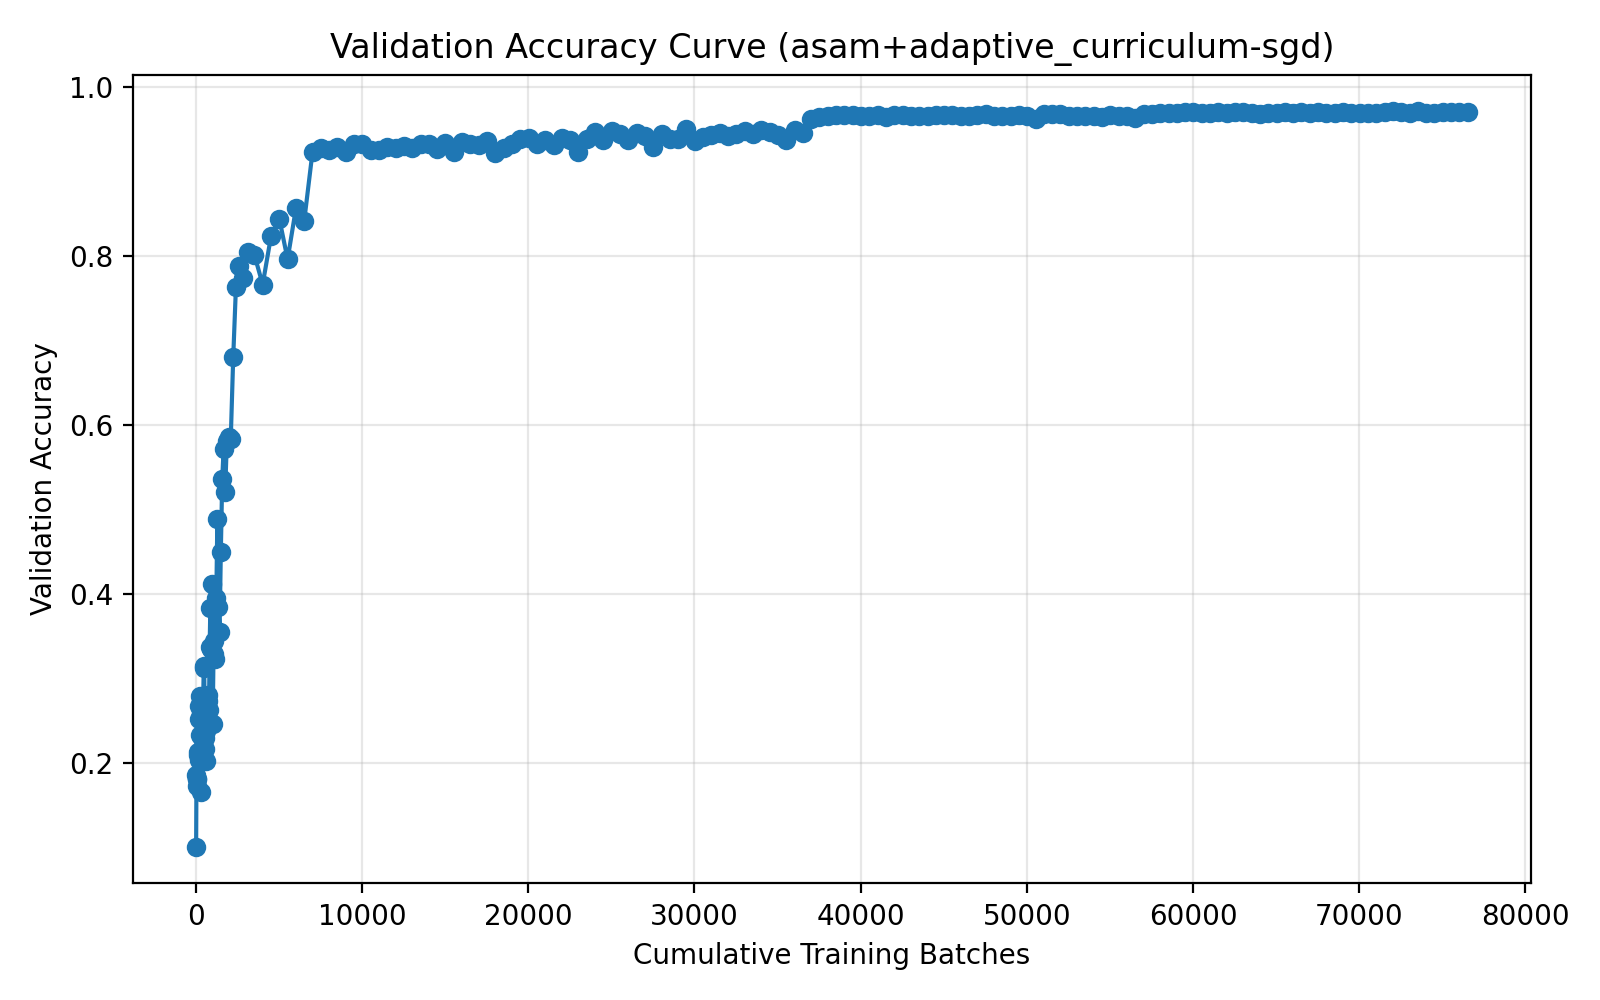

The data file committed next to this chart (first rows):
run_name, method, epoch, cumulative_batches, elapsed_seconds, val_accuracy
03-28_08-56, asam+adaptive_curriculum-sgd, 1, 20, 3.813, 0.1007
03-28_08-56, asam+adaptive_curriculum-sgd, 2, 40, 6.807, 0.1858
03-28_08-56, asam+adaptive_curriculum-sgd, 3, 60, 9.771, 0.1811
03-28_08-56, asam+adaptive_curriculum-sgd, 4, 80, 12.74, 0.1731
03-28_08-56, asam+adaptive_curriculum-sgd, 5, 100, 15.72, 0.1803
03-28_08-56, asam+adaptive_curriculum-sgd, 6, 122, 18.77, 0.2124
03-28_08-56, asam+adaptive_curriculum-sgd, 7, 144, 21.84, 0.2094
03-28_08-56, asam+adaptive_curriculum-sgd, 8, 166, 24.89, 0.2674
03-28_08-56, asam+adaptive_curriculum-sgd, 9, 188, 27.96, 0.2035
03-28_08-56, asam+adaptive_curriculum-sgd, 10, 210, 30.99, 0.2524
03-28_08-56, asam+adaptive_curriculum-sgd, 11, 235, 34.58, 0.2333
03-28_08-56, asam+adaptive_curriculum-sgd, 12, 260, 37.81, 0.2795
03-28_08-56, asam+adaptive_curriculum-sgd, 13, 285, 41.08, 0.2594
03-28_08-56, asam+adaptive_curriculum-sgd, 14, 310, 44.43, 0.1654
03-28_08-56, asam+adaptive_curriculum-sgd, 15, 337, 48.64, 0.2769
03-28_08-56, asam+adaptive_curriculum-sgd, 16, 364, 52.33, 0.2761
03-28_08-56, asam+adaptive_curriculum-sgd, 17, 391, 55.81, 0.2291
03-28_08-56, asam+adaptive_curriculum-sgd, 18, 418, 59.3, 0.2593
03-28_08-56, asam+adaptive_curriculum-sgd, 19, 448, 63.35, 0.2786
03-28_08-56, asam+adaptive_curriculum-sgd, 20, 478, 67.04, 0.3143
03-28_08-56, asam+adaptive_curriculum-sgd, 21, 508, 77.71, 0.3118
03-28_08-56, asam+adaptive_curriculum-sgd, 22, 541, 82.06, 0.2166
03-28_08-56, asam+adaptive_curriculum-sgd, 23, 574, 93.33, 0.2288
03-28_08-56, asam+adaptive_curriculum-sgd, 24, 607, 104.9, 0.202
03-28_08-56, asam+adaptive_curriculum-sgd, 25, 643, 109.6, 0.2372
03-28_08-56, asam+adaptive_curriculum-sgd, 26, 679, 121.1, 0.2721
03-28_08-56, asam+adaptive_curriculum-sgd, 27, 715, 132.5, 0.2733
03-28_08-56, asam+adaptive_curriculum-sgd, 28, 754, 144.4, 0.2801
03-28_08-56, asam+adaptive_curriculum-sgd, 29, 793, 148.7, 0.2624
03-28_08-56, asam+adaptive_curriculum-sgd, 30, 832, 159.9, 0.3369
03-28_08-56, asam+adaptive_curriculum-sgd, 31, 875, 172, 0.383
03-28_08-56, asam+adaptive_curriculum-sgd, 32, 918, 184.2, 0.3352
03-28_08-56, asam+adaptive_curriculum-sgd, 33, 966, 196.5, 0.4111
03-28_08-56, asam+adaptive_curriculum-sgd, 34, 1014, 208.4, 0.2458
03-28_08-56, asam+adaptive_curriculum-sgd, 35, 1066, 221.2, 0.3291
03-28_08-56, asam+adaptive_curriculum-sgd, 36, 1118, 234, 0.3444
03-28_08-56, asam+adaptive_curriculum-sgd, 37, 1176, 247.5, 0.3224
03-28_08-56, asam+adaptive_curriculum-sgd, 38, 1234, 260.3, 0.3955
03-28_08-56, asam+adaptive_curriculum-sgd, 39, 1297, 274, 0.4888
03-28_08-56, asam+adaptive_curriculum-sgd, 40, 1360, 294.3, 0.3847
03-28_08-56, asam+adaptive_curriculum-sgd, 41, 1430, 308.7, 0.3546
03-28_08-56, asam+adaptive_curriculum-sgd, 42, 1506, 331.2, 0.4498
03-28_08-56, asam+adaptive_curriculum-sgd, 43, 1590, 346.1, 0.5358
03-28_08-56, asam+adaptive_curriculum-sgd, 44, 1674, 366.6, 0.5715
03-28_08-56, asam+adaptive_curriculum-sgd, 45, 1766, 389.5, 0.5208
03-28_08-56, asam+adaptive_curriculum-sgd, 46, 1868, 412.2, 0.5806
03-28_08-56, asam+adaptive_curriculum-sgd, 47, 1980, 436.8, 0.5857
03-28_08-56, asam+adaptive_curriculum-sgd, 48, 2103, 467.7, 0.583
03-28_08-56, asam+adaptive_curriculum-sgd, 49, 2251, 501.1, 0.6798
03-28_08-56, asam+adaptive_curriculum-sgd, 50, 2414, 535.6, 0.7628
03-28_08-56, asam+adaptive_curriculum-sgd, 51, 2611, 580.4, 0.7881
03-28_08-56, asam+adaptive_curriculum-sgd, 52, 2850, 634.7, 0.7738
03-28_08-56, asam+adaptive_curriculum-sgd, 53, 3139, 693.4, 0.8044
03-28_08-56, asam+adaptive_curriculum-sgd, 54, 3523, 779.9, 0.8013
03-28_08-56, asam+adaptive_curriculum-sgd, 55, 4023, 817.8, 0.766
03-28_08-56, asam+adaptive_curriculum-sgd, 56, 4523, 855.9, 0.8229
03-28_08-56, asam+adaptive_curriculum-sgd, 57, 5023, 893.9, 0.8441
03-28_08-56, asam+adaptive_curriculum-sgd, 58, 5523, 931.7, 0.7959
03-28_08-56, asam+adaptive_curriculum-sgd, 59, 6023, 969.6, 0.8561
03-28_08-56, asam+adaptive_curriculum-sgd, 60, 6523, 1007, 0.8414
... 140 more rows
